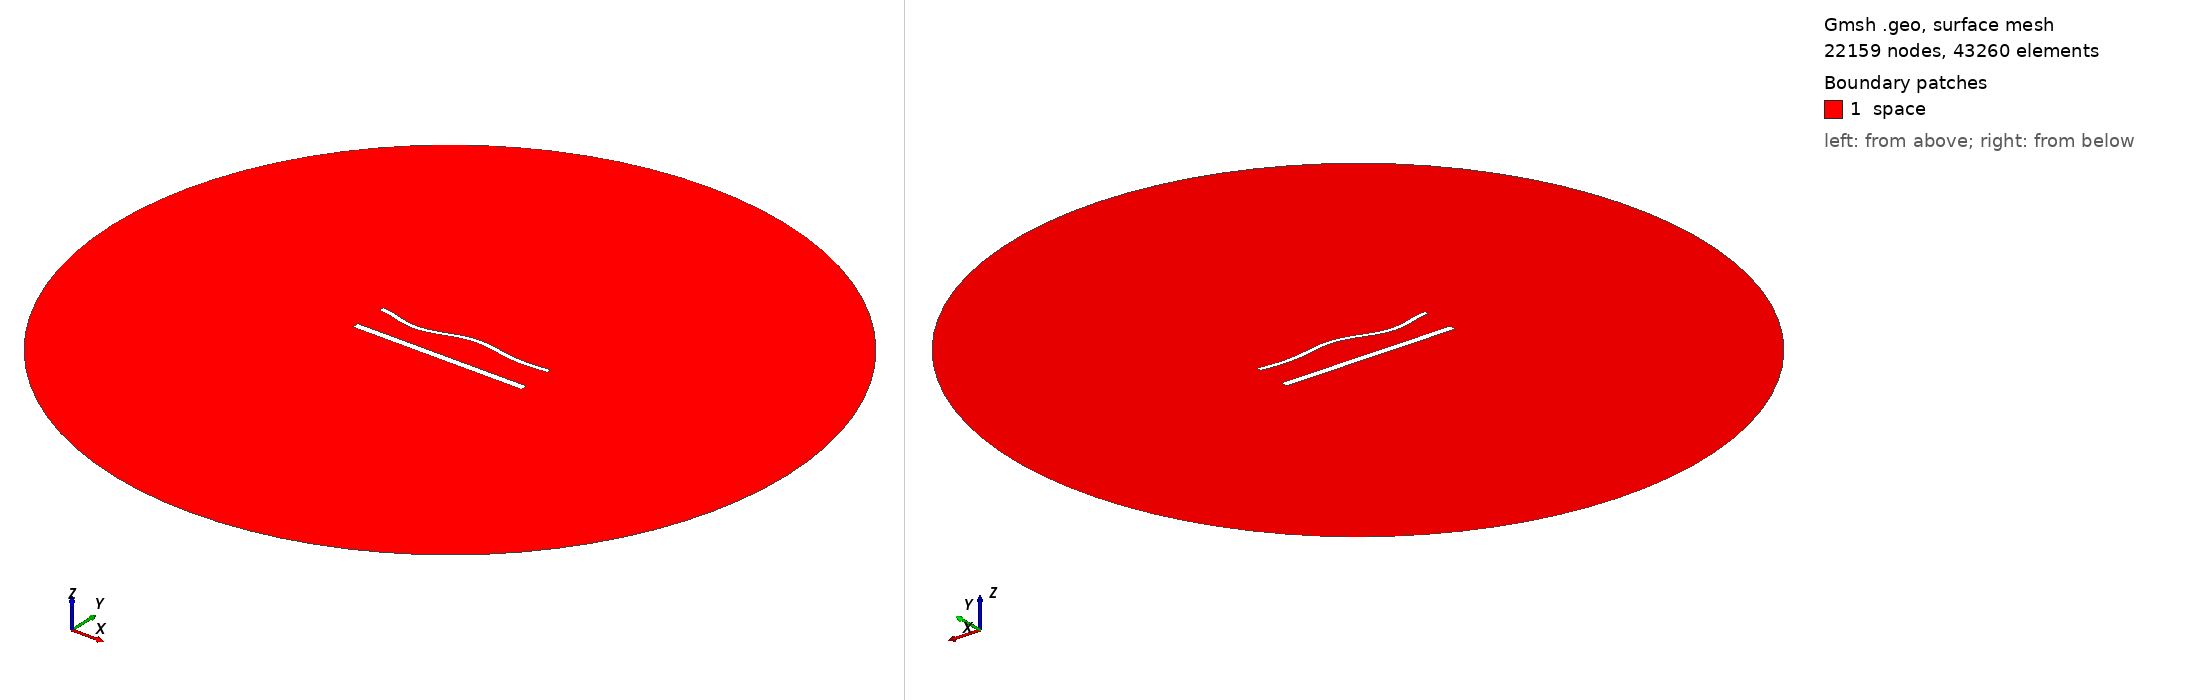

Gmsh geometry script, surface-meshed: 22159 nodes, 43260 surface elements. Boundary patches (legend numbers): 1 space. Left view from above one corner, right view from below the opposite corner. Legend entries are the model's physical surfaces. The drawing asked Gmsh for element sizes between 1% and 20% of the model's largest extent; the script's own settings can give other sizes.

=== 1657.geo (drawn) ===
//---------------------------------------
// Geometry kernel
//---------------------------------------

SetFactory("OpenCASCADE");



//---------------------------------------
// Parameters of the geometry
//---------------------------------------

// Overetch of the upper plate
overetch = 0.5;

// Distance between the plates
distance = 20.0;

// Discretization over the x axis (for the deformation)
nx = 50; 

// Length of the plate
L = 100 - overetch; 

// Number of modes
n = 4; 

// 1st mode coefficient
coeff(1) = 0.0;
beta(1) = 0.596864 * 3.1415926535 / L;

// 2nd mode coefficient
coeff(2) = 0.0;
beta(2) = 1.49418 * 3.1415926535 / L;

// 3rd mode coefficient
coeff(3) = -1.5;
beta(3) = 2.50025 * 3.1415926535 / L;

// 4th mode coefficient
coeff(4) = -1.5;
beta(4) = 3.49999 * 3.1415926535 / L;



//---------------------------------------
// Upper plate (deformed rectangle)
//---------------------------------------

// Coordiantes of the upper plate
xmin = -50;
xmax = 50 - overetch;

// Height of the upper plate
yheight = 4 - 2 * overetch;

// Indexes of the points
UpperID[] = {};
LowerID[] = {};
LeftID[] = {};
RightID[] = {};

// Point index
p = 1;

// Horizontal edges
For i In {1:nx}
    x = xmin + (i-1)*(xmax - xmin)/(nx-1);

    y_bottom = distance / 2 + overetch;
    For j In {1:n}
        C = (Cosh(beta(j)*L) + Cos(beta(j)*L)) / (Sinh(beta(j)*L) + Sin(beta(j)*L));
        y_bottom  = y_bottom + coeff(j) * (Cosh(beta(j)*(x+50)) - Cos(beta(j)*(x+50)) - C * (Sinh(beta(j)*(x+50)) - Sin(beta(j)*(x+50))));
    EndFor

    y_top = y_bottom + yheight;

    Point(p) = {x, y_top, 0, 1.0};
    UpperID[i] = p;
    p = p + 1;

    Point(p) = {x, y_bottom, 0, 1.0};
    LowerID[i] = p;
    p = p + 1;
EndFor

// Create point lists
UpperPts[] = {}; LowerPts[] = {};
For i In {1:nx}
  UpperPts[] += {UpperID[i]};
  LowerPts[] += {LowerID[i]};
EndFor

// Build splines
Spline(1) = {UpperPts[]};
Spline(2) = {LowerPts[]};
Line(3) = {LowerPts[nx-1], UpperPts[nx-1]};
Line(4) = {LowerPts[0], UpperPts[0]};

// Build the plane surface
Curve Loop(1) = {2, 3, -1, -4};
Plane Surface(1) = {1};



//---------------------------------------
// Lower plate (rectangle)
//---------------------------------------

// Vertices
Point(1001) = {-50, -distance/2, 0, 1.0};
Point(1002) = { 50, -distance/2, 0, 1.0};
Point(1003) = { 50,  -distance/2 + 4, 0, 1.0};
Point(1004) = {-50,  -distance/2 + 4, 0, 1.0};

// Edges
Line(5) = {1001, 1002};
Line(6) = {1002, 1003};
Line(7) = {1003, 1004};
Line(8) = {1004, 1001};

// Plane surface
Line Loop(2) = {5, 6, 7, 8};
Plane Surface(2) = {2}; 



//---------------------------------------
// Outer (fictious) boundary
//---------------------------------------

// Points
Point(1005) = {0, 0, 0};       // Center
Point(1006) = {200, 0, 0};     // Start point
Point(1007) = {0, 200, 0};     // 90 degrees
Point(1008) = {-200, 0, 0};    // 180 degrees
Point(1009) = {0, -200, 0};    // 270 degrees

// Circle arcs (each needs start, center, end)
Circle(9) = {1006, 1005, 1007};
Circle(10) = {1007, 1005, 1008};
Circle(11) = {1008, 1005, 1009};
Circle(12) = {1009, 1005, 1006};

// Plane surface for the entire domain
Curve Loop(3) = {9, 10, 11, 12};
Surface(3) = {3};

// Subtract the plates from the whole domain to obtain the actual domain where we want to solve the equations
BooleanDifference{ Surface{3}; Delete; }{ Surface{1}; Surface{2}; Delete; }




//---------------------------------------
// Transfinite Lines/Curves
//---------------------------------------

// Set the number of points on the boundaries
r = 6;
d = 0.15;

// Plates
Transfinite Curve {1} = 50*r/4 Using Progression 1;
Transfinite Line {2} = 50*r Using Progression 1;
Transfinite Curve {3, 4} = 2*r Using Progression 1+d;
Transfinite Line {5} = 50*r/4 Using Progression 1;
Transfinite Line {7} = 50*r Using Progression 1;
Transfinite Line {6} = 2*r Using Progression 1-d;
Transfinite Line {8} = 2*r Using Progression 1+d;

// Outer boundary
Transfinite Line {9, 10, 11, 12} = 20 Using Progression 1;



//---------------------------------------
// Physical groups
//---------------------------------------                

// Physical curves (boundaries)
Physical Line("force_segment", 10) = {2};
Physical Line("upper_plate", 11) = {1, 3, 4};
Physical Line("lower_plate", 12) = {5, 6, 7, 8};
Physical Line("boundary", 20) = {9, 10, 11, 12};

// Physical Surfaces
Physical Surface("space", 30) = {3};



//---------------------------------------
// 6. Generate the Mesh
//---------------------------------------

// 2D mesh generation
Mesh 2;
